Labelled photos from "imagedata", an image-classification folder in hgjkingstar/GraphVar. The possible labels are: ACC, BLCA, BRCA, CESC, CHOL, COAD, DLBC, ESCA, GBM, HNSC, KICH, KIRC, KIRP, LAML, LGG, LIHC, LUAD, LUSC, MESO, PAAD, PCPG, PRAD, READ, SARC, SKCM, STAD, TGCT, THCA, THYM, UCEC, UCS, UVM.

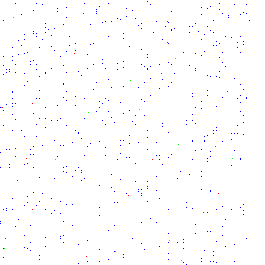
Label: CHOL

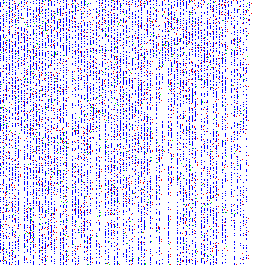
Label: KIRP

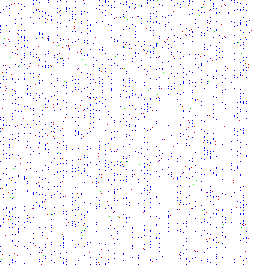
Label: THYM

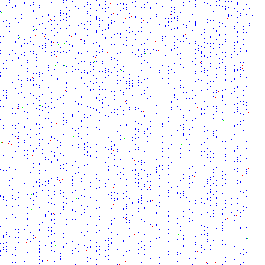
Label: KICH

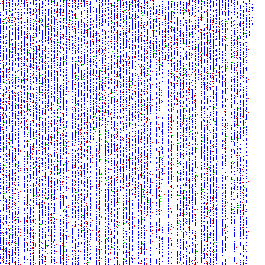
Label: ESCA

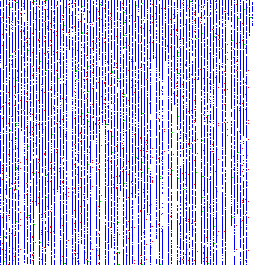
Label: SKCM
